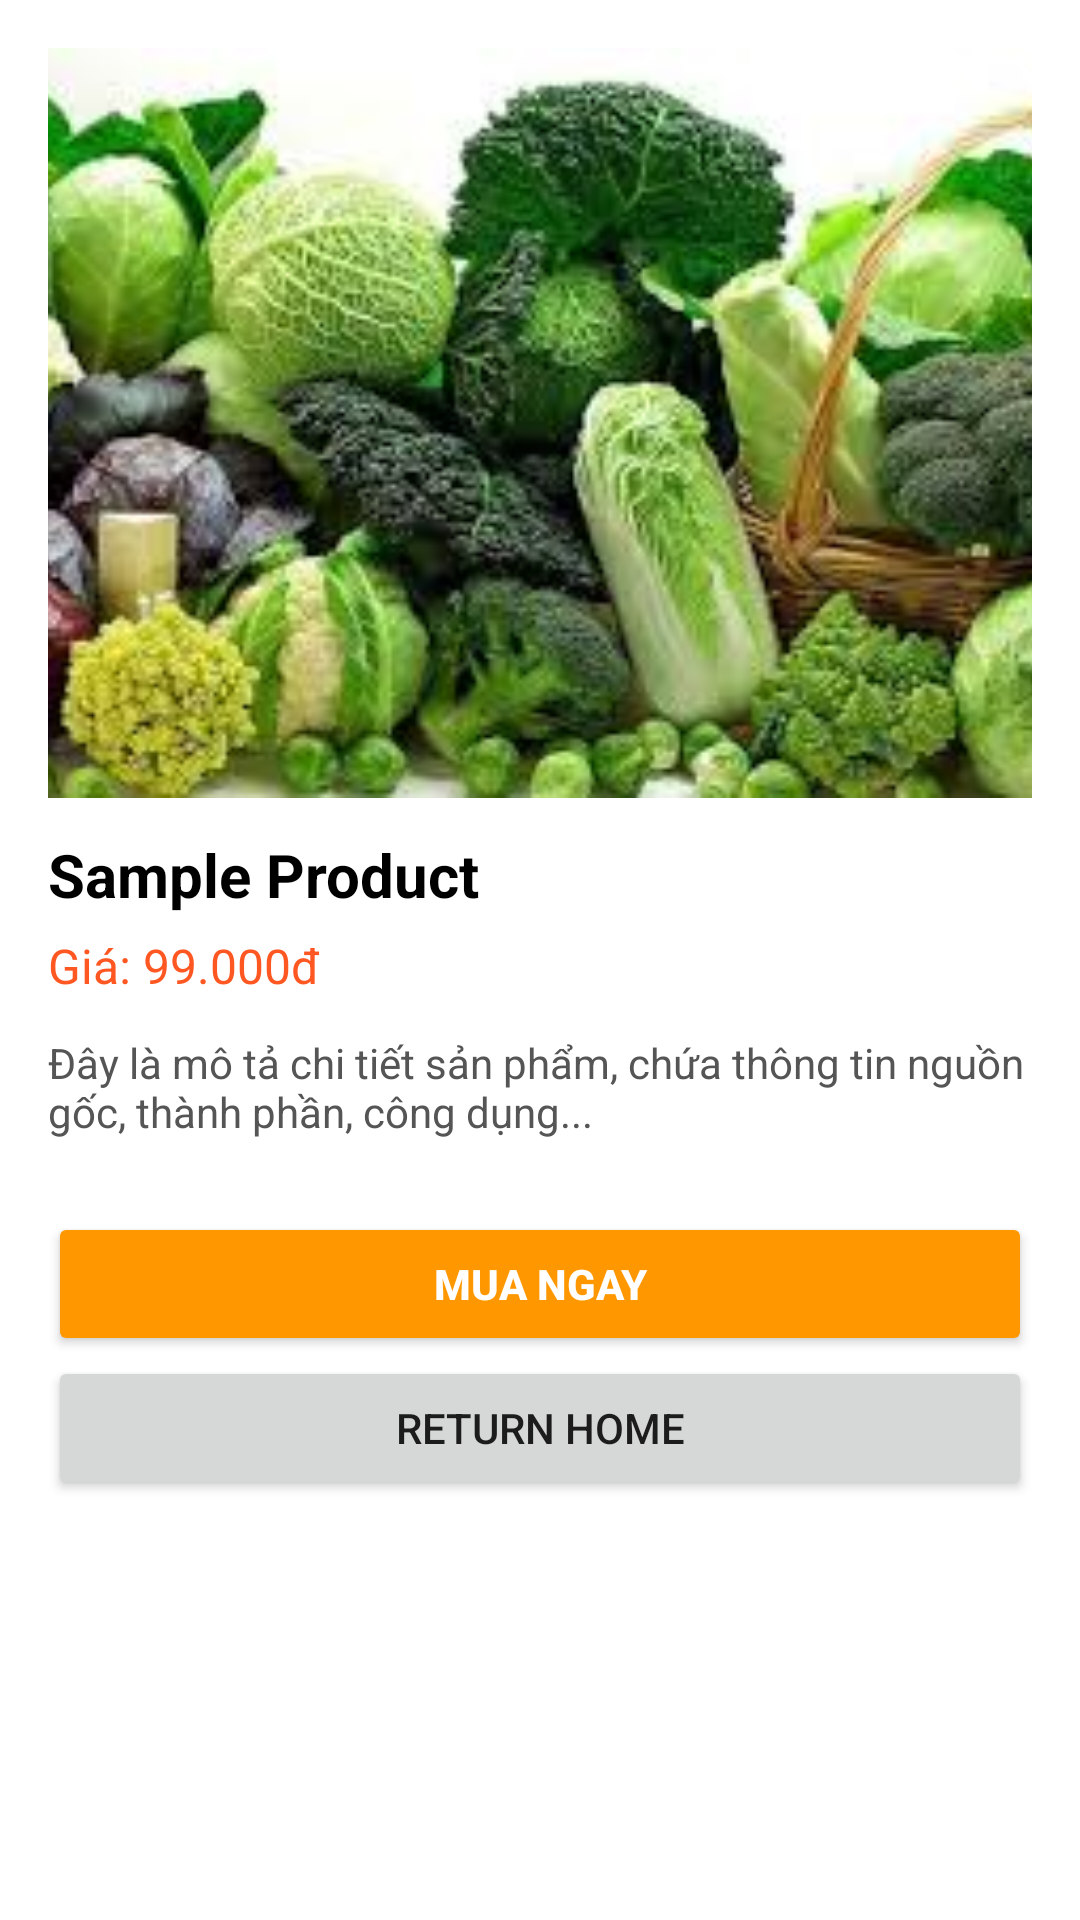

Here is an Android app screen rendered from its layout file. Give the layout XML and the strings, colors and styles it references.
<!-- AndroidManifest.xml: application theme Theme.VoHongPhuc -->
<!-- res/layout/activity_detail.xml -->
<?xml version="1.0" encoding="utf-8"?>
<ScrollView xmlns:android="http://schemas.android.com/apk/res/android"
    android:id="@+id/containerDetail"
    android:layout_width="match_parent"
    android:layout_height="match_parent">

    <LinearLayout
        android:layout_width="match_parent"
        android:layout_height="wrap_content"
        android:orientation="vertical"
        android:padding="16dp">

        <ImageView
            android:id="@+id/imgProduct"
            android:layout_width="match_parent"
            android:layout_height="250dp"
            android:scaleType="centerCrop"
            android:src="@drawable/fruit" />

        <TextView
            android:id="@+id/txtProductName"
            android:layout_width="match_parent"
            android:layout_height="wrap_content"
            android:text="Sample Product"
            android:textSize="20sp"
            android:textStyle="bold"
            android:textColor="#000000"
            android:layout_marginTop="12dp" />

        <TextView
            android:id="@+id/txtProductPrice"
            android:layout_width="match_parent"
            android:layout_height="wrap_content"
            android:text="Giá: 99.000đ"
            android:textSize="16sp"
            android:textColor="#FF5722"
            android:layout_marginTop="6dp" />

        <TextView
            android:id="@+id/txtProductDescription"
            android:layout_width="match_parent"
            android:layout_height="wrap_content"
            android:text="Đây là mô tả chi tiết sản phẩm, chứa thông tin nguồn gốc, thành phần, công dụng..."
            android:textSize="14sp"
            android:textColor="#555555"
            android:layout_marginTop="12dp" />

        <Button
            android:id="@+id/btnBuyNow"
            android:layout_width="match_parent"
            android:layout_height="wrap_content"
            android:text="MUA NGAY"
            android:layout_marginTop="24dp"
            android:backgroundTint="#FF9800"
            android:textColor="#FFFFFF"
            android:textStyle="bold" />

        <Button
            android:id="@+id/buttonhome"
            android:layout_width="match_parent"
            android:layout_height="wrap_content"
            android:text="Return home" />
    </LinearLayout>
</ScrollView>
<!-- resources referenced by this layout -->
<resources>
  <!-- drawable fruit: jpg bitmap (drawable, 14417 bytes) -->
  <style name="Theme.VoHongPhuc" parent="Theme.MaterialComponents.DayNight.DarkActionBar">
          
          <item name="colorPrimary">@color/purple_500</item>
          <item name="colorPrimaryVariant">@color/purple_700</item>
          <item name="colorOnPrimary">@color/white</item>
          
          <item name="colorSecondary">@color/teal_200</item>
          <item name="colorSecondaryVariant">@color/teal_700</item>
          <item name="colorOnSecondary">@color/black</item>
          
          <item name="android:statusBarColor">?attr/colorPrimaryVariant</item>
          
      </style>
  <!-- not gathered from this repository: default colours our renderer supplied (Android Studio template values) -->
  <color name="purple_500">#FF6200EE</color>
  <color name="purple_700">#FF3700B3</color>
  <color name="teal_200">#FF03DAC5</color>
  <color name="teal_700">#FF018786</color>
  <color name="black">#FF000000</color>
  <color name="white">#FFFFFFFF</color>
</resources>
